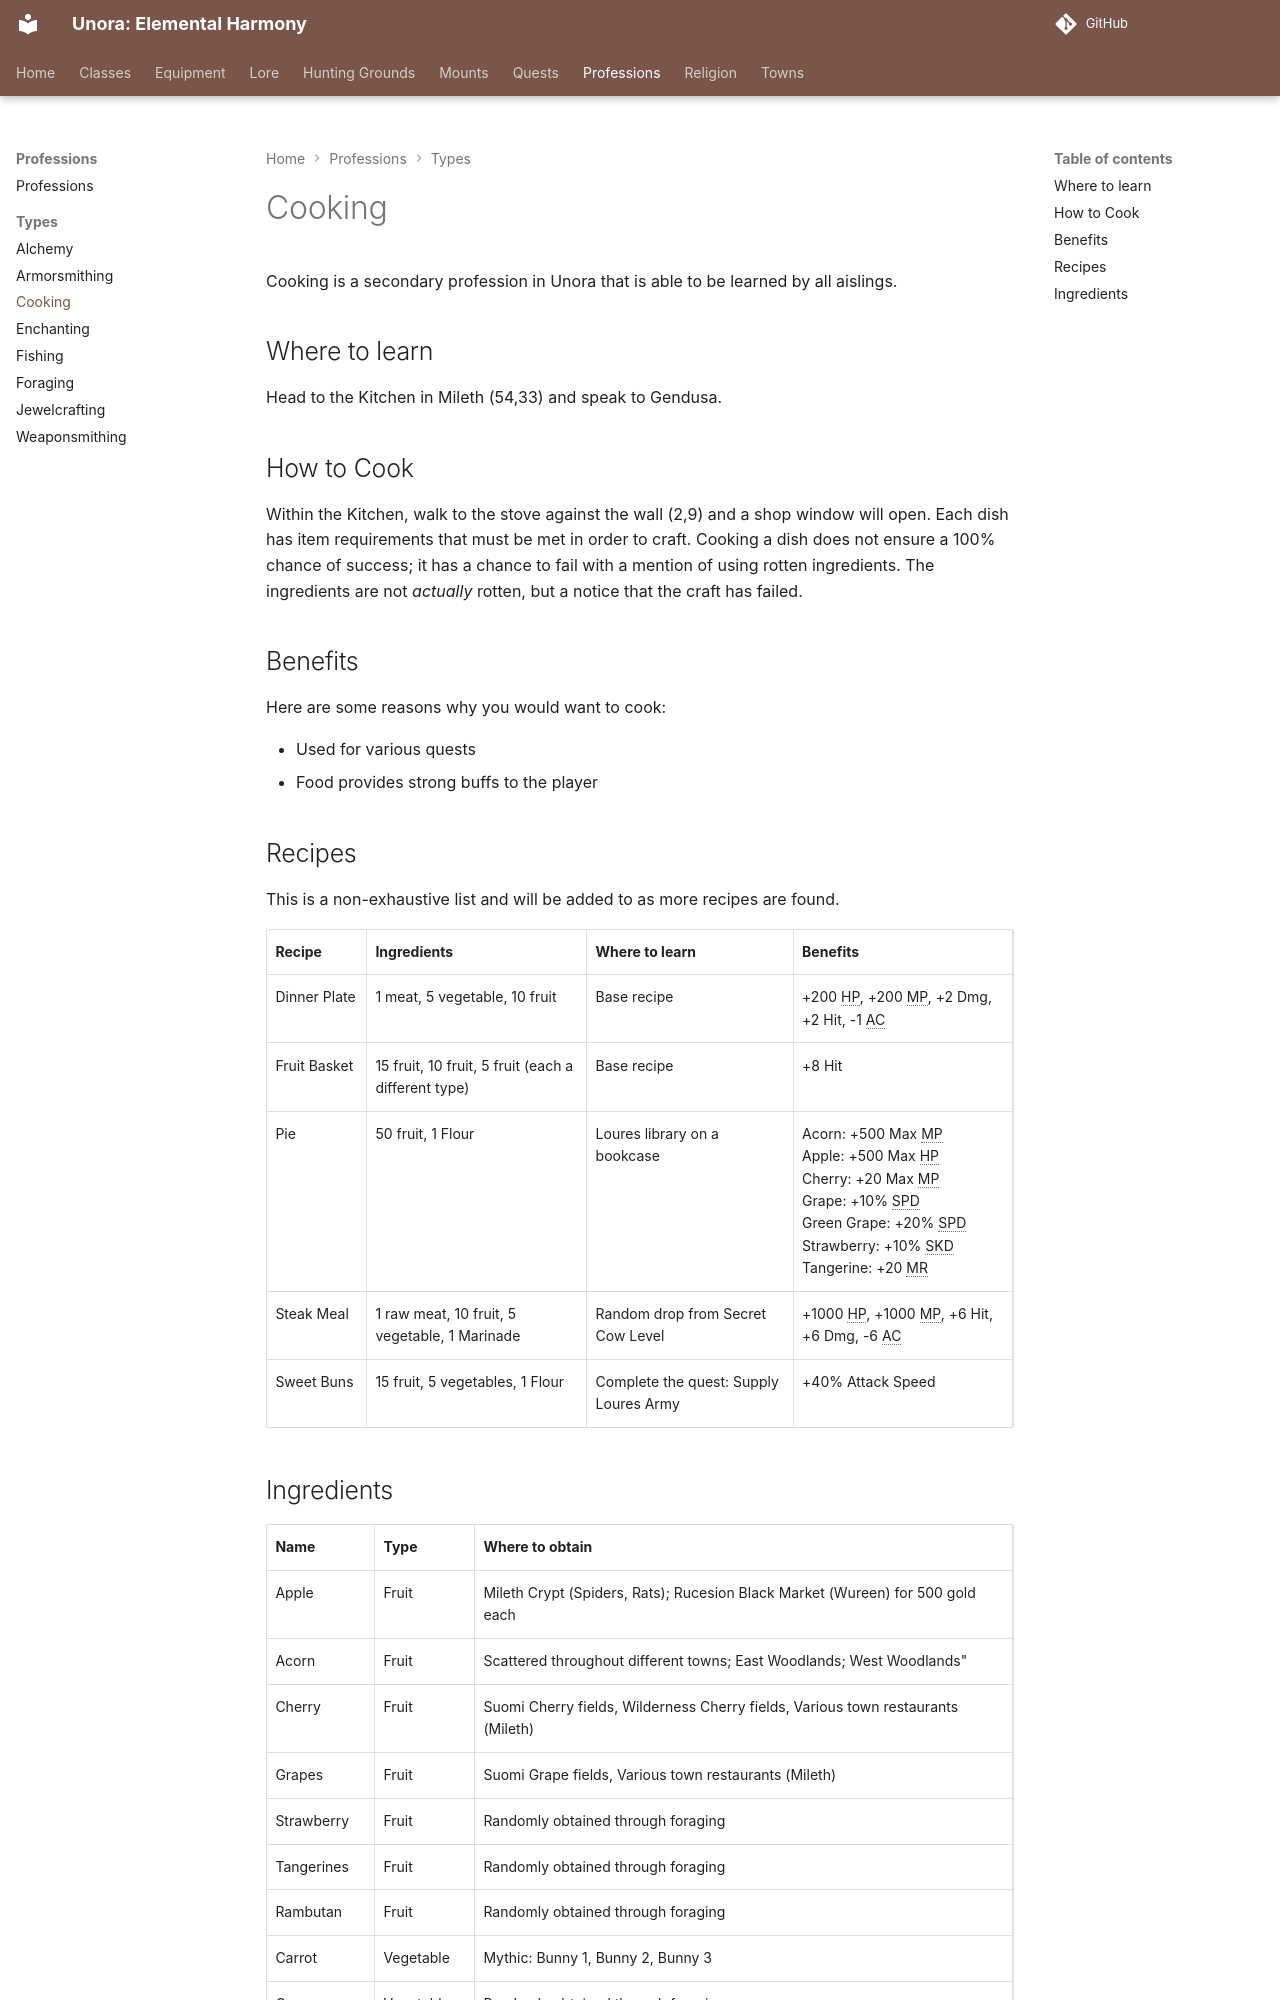

repository: unora-project/unora-project.github.io · page: professions/types/cooking/index.html · generator: mkdocs

# Cooking

Cooking is a secondary profession in Unora that is able to be learned by all aislings.

## Where to learn

Head to the Kitchen in Mileth (54,33) and speak to Gendusa.

## How to Cook

Within the Kitchen, walk to the stove against the wall (2,9) and a shop window will open. Each dish has item requirements that must be met in order to craft. Cooking a dish does not ensure a 100% chance of success; it has a chance to fail with a mention of using rotten ingredients. The ingredients are not _actually_ rotten, but a notice that the craft has failed.

## Benefits

Here are some reasons why you would want to cook:

- Used for various quests
- Food provides strong buffs to the player
